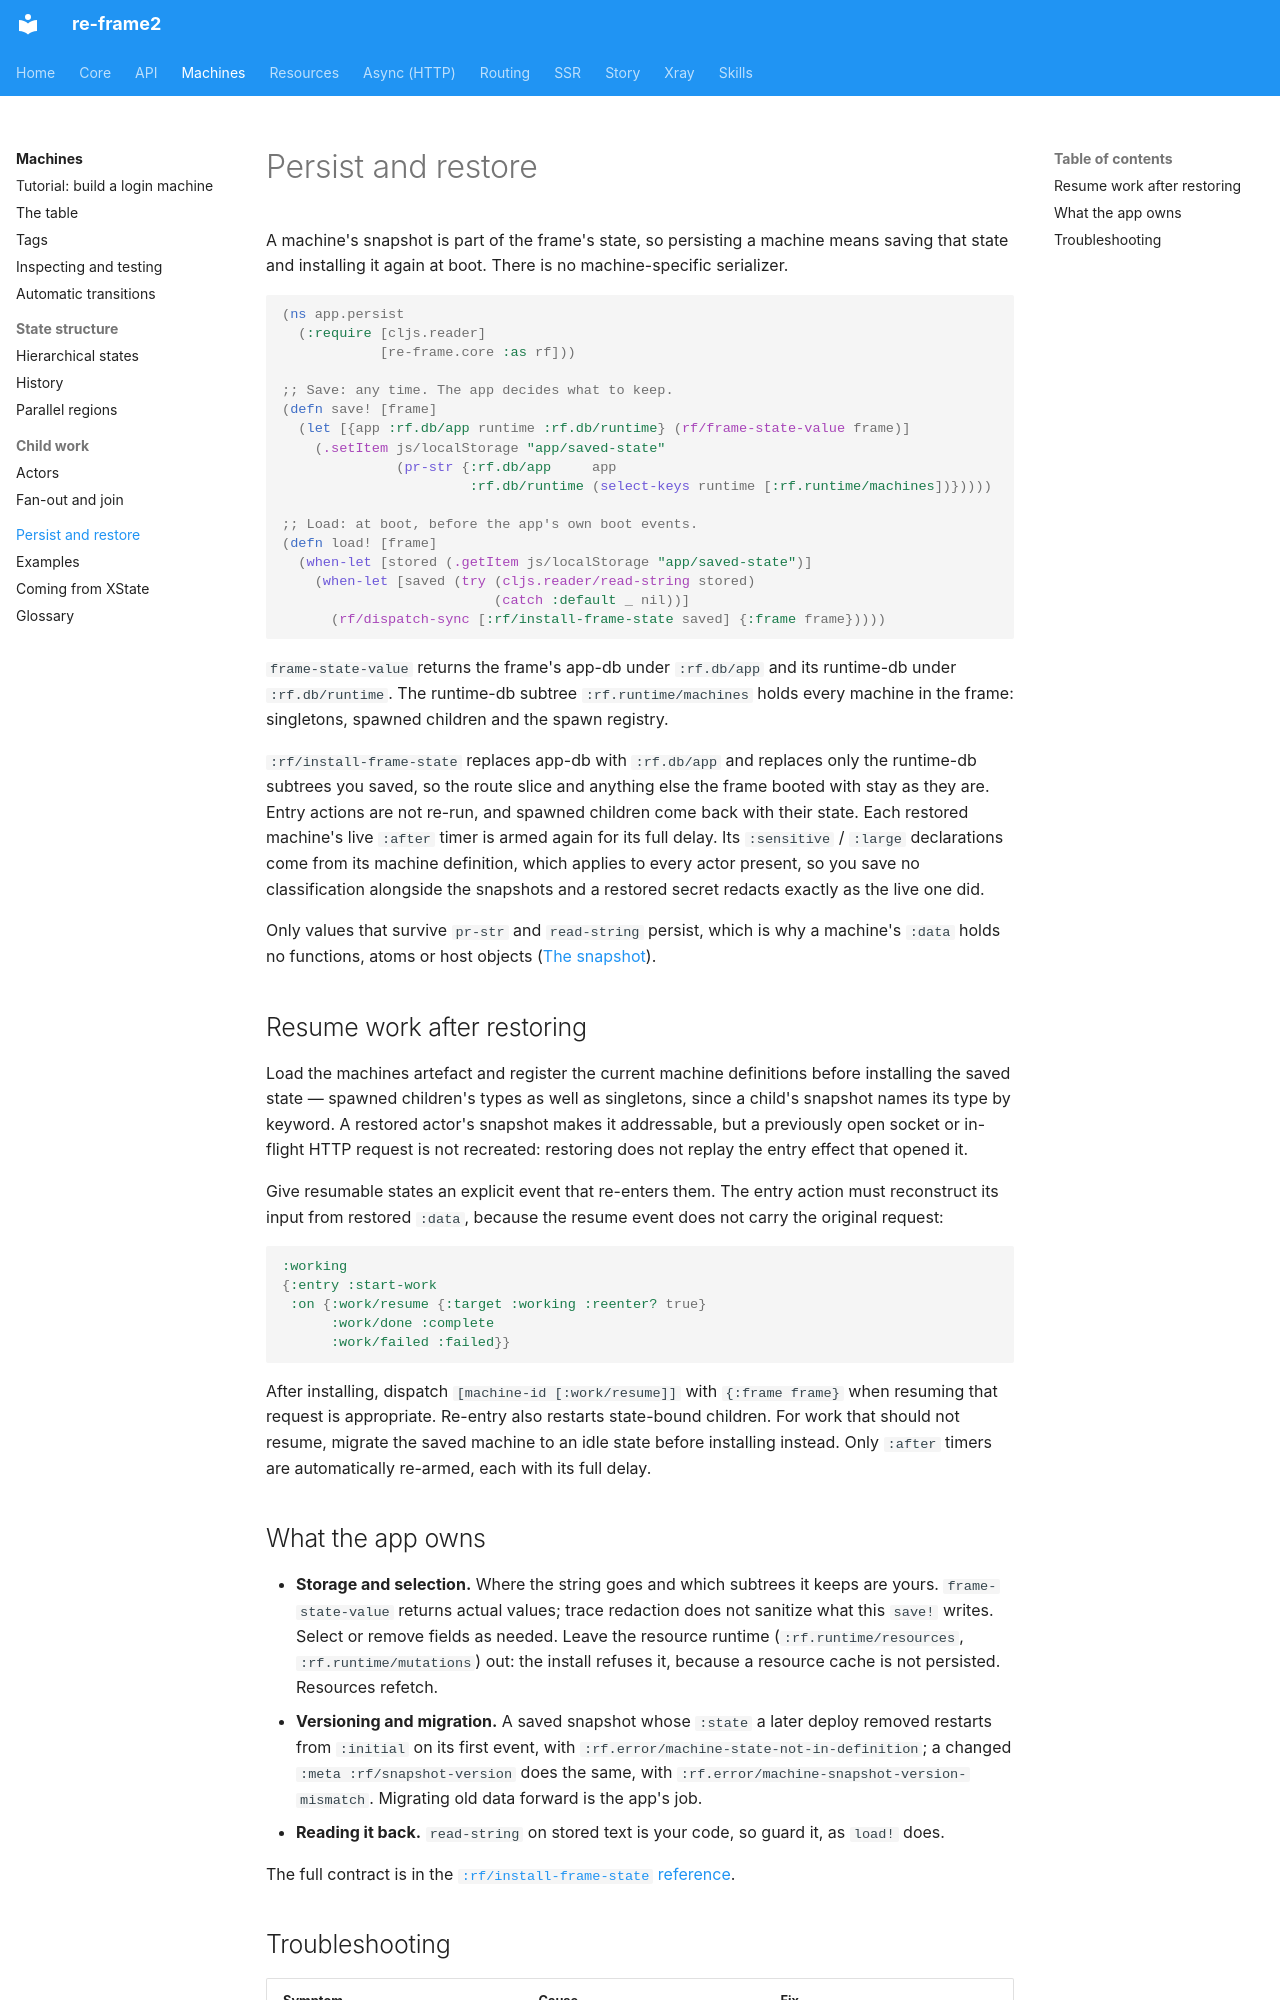

repository: day8/re-frame2 · page: machines/persist-and-restore/index.html · generator: mkdocs

# Persist and restore

A machine's snapshot is part of the frame's state, so persisting a machine
means saving that state and installing it again at boot. There is no
machine-specific serializer.

```clojure
(ns app.persist
  (:require [cljs.reader]
            [re-frame.core :as rf]))

;; Save: any time. The app decides what to keep.
(defn save! [frame]
  (let [{app :rf.db/app runtime :rf.db/runtime} (rf/frame-state-value frame)]
    (.setItem js/localStorage "app/saved-state"
              (pr-str {:rf.db/app     app
                       :rf.db/runtime (select-keys runtime [:rf.runtime/machines])}))))

;; Load: at boot, before the app's own boot events.
(defn load! [frame]
  (when-let [stored (.getItem js/localStorage "app/saved-state")]
    (when-let [saved (try (cljs.reader/read-string stored)
                          (catch :default _ nil))]
      (rf/dispatch-sync [:rf/install-frame-state saved] {:frame frame}))))
```

`frame-state-value` returns the frame's app-db under `:rf.db/app` and its
runtime-db under `:rf.db/runtime`. The runtime-db subtree
`:rf.runtime/machines` holds every machine in the frame: singletons, spawned
children and the spawn registry.

`:rf/install-frame-state` replaces app-db with `:rf.db/app` and replaces only
the runtime-db subtrees you saved, so the route slice and anything else the
frame booted with stay as they are. Entry actions are not re-run, and spawned
children come back with their state. Each restored machine's live `:after`
timer is armed again for its full delay. Its `:sensitive` / `:large`
declarations come from its machine definition, which applies to every actor
present, so you save no classification alongside the snapshots and a restored
secret redacts exactly as the live one did.

Only values that survive `pr-str` and `read-string` persist, which is why a
machine's `:data` holds no functions, atoms or host objects
([The snapshot](concepts.md#the-snapshot)).

## Resume work after restoring

Load the machines artefact and register the current machine definitions before
installing the saved state — spawned children's types as well as singletons, since
a child's snapshot names its type by keyword. A restored actor's snapshot makes it addressable,
but a previously open socket or in-flight HTTP request is not recreated:
restoring does not replay the entry effect that opened it.

Give resumable states an explicit event that re-enters them. The entry action
must reconstruct its input from restored `:data`, because the resume event
does not carry the original request:

```clojure
:working
{:entry :start-work
 :on {:work/resume {:target :working :reenter? true}
      :work/done :complete
      :work/failed :failed}}
```

After installing, dispatch `[machine-id [:work/resume]]` with
`{:frame frame}` when resuming that request is appropriate. Re-entry also
restarts state-bound children. For work that should not resume, migrate the
saved machine to an idle state before installing instead. Only `:after`
timers are automatically re-armed, each with its full delay.
